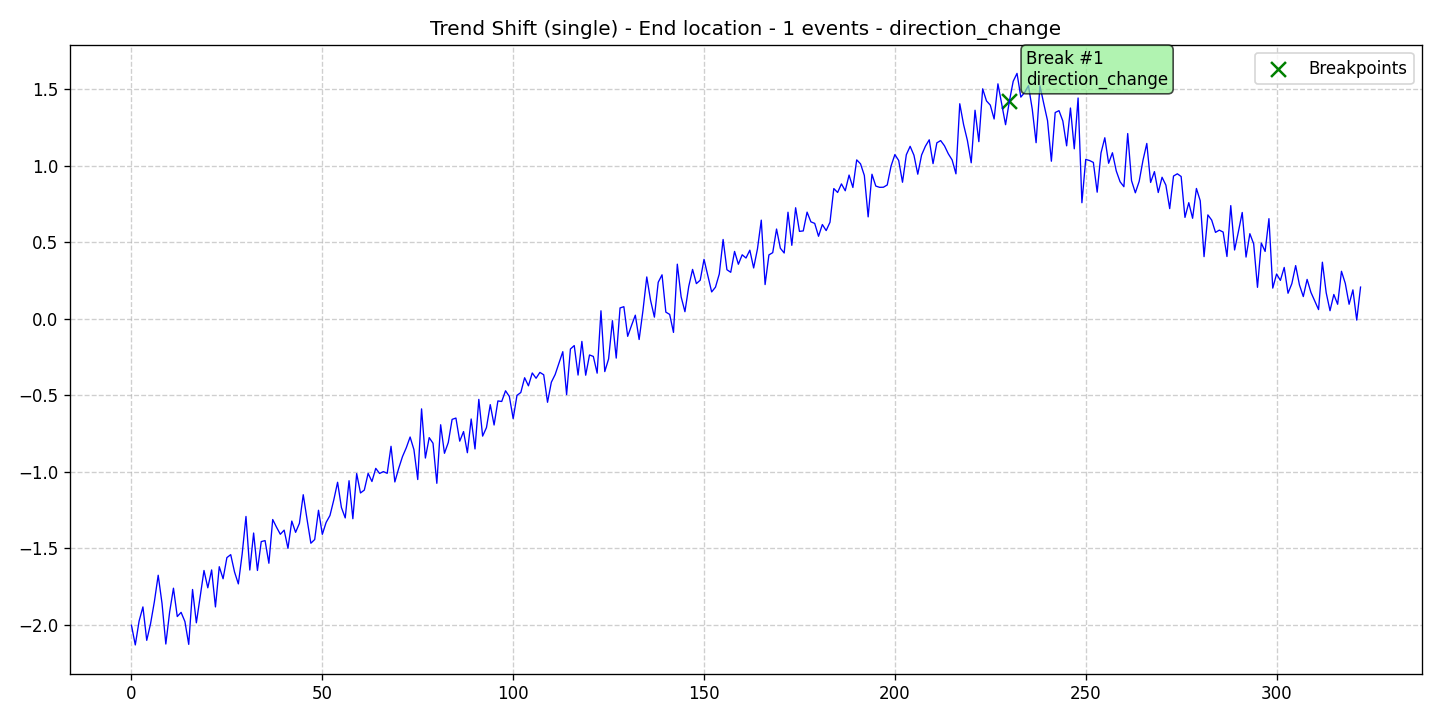

The table this chart was drawn from, first rows:
data, stationary, det_lin_up, det_lin_down, det_quad, det_cubic, det_exp, det_damped, stoc_trend, volatility, single_seas, multiple_seas, point_anom_single, point_anom_multi, collect_anom, context_anom, mean_shift, var_shift, trend_shift, date, is_break, is_anomaly, is_multi, location_beginning
-2.004, 0, 0, 0, 0, 0, 0, 0, 0, 0, 0, 0, 0, 0, 0, 0, 0, 0, 1, 2020-01-01, 0, 0, 0, 0
-2.133, 0, 0, 0, 0, 0, 0, 0, 0, 0, 0, 0, 0, 0, 0, 0, 0, 0, 1, 2020-01-02, 0, 0, 0, 0
-1.976, 0, 0, 0, 0, 0, 0, 0, 0, 0, 0, 0, 0, 0, 0, 0, 0, 0, 1, 2020-01-03, 0, 0, 0, 0
-1.884, 0, 0, 0, 0, 0, 0, 0, 0, 0, 0, 0, 0, 0, 0, 0, 0, 0, 1, 2020-01-04, 0, 0, 0, 0
-2.103, 0, 0, 0, 0, 0, 0, 0, 0, 0, 0, 0, 0, 0, 0, 0, 0, 0, 1, 2020-01-05, 0, 0, 0, 0
-1.994, 0, 0, 0, 0, 0, 0, 0, 0, 0, 0, 0, 0, 0, 0, 0, 0, 0, 1, 2020-01-06, 0, 0, 0, 0
-1.85, 0, 0, 0, 0, 0, 0, 0, 0, 0, 0, 0, 0, 0, 0, 0, 0, 0, 1, 2020-01-07, 0, 0, 0, 0
-1.677, 0, 0, 0, 0, 0, 0, 0, 0, 0, 0, 0, 0, 0, 0, 0, 0, 0, 1, 2020-01-08, 0, 0, 0, 0
-1.861, 0, 0, 0, 0, 0, 0, 0, 0, 0, 0, 0, 0, 0, 0, 0, 0, 0, 1, 2020-01-09, 0, 0, 0, 0
-2.127, 0, 0, 0, 0, 0, 0, 0, 0, 0, 0, 0, 0, 0, 0, 0, 0, 0, 1, 2020-01-10, 0, 0, 0, 0
-1.918, 0, 0, 0, 0, 0, 0, 0, 0, 0, 0, 0, 0, 0, 0, 0, 0, 0, 1, 2020-01-11, 0, 0, 0, 0
-1.762, 0, 0, 0, 0, 0, 0, 0, 0, 0, 0, 0, 0, 0, 0, 0, 0, 0, 1, 2020-01-12, 0, 0, 0, 0
-1.947, 0, 0, 0, 0, 0, 0, 0, 0, 0, 0, 0, 0, 0, 0, 0, 0, 0, 1, 2020-01-13, 0, 0, 0, 0
-1.92, 0, 0, 0, 0, 0, 0, 0, 0, 0, 0, 0, 0, 0, 0, 0, 0, 0, 1, 2020-01-14, 0, 0, 0, 0
-1.98, 0, 0, 0, 0, 0, 0, 0, 0, 0, 0, 0, 0, 0, 0, 0, 0, 0, 1, 2020-01-15, 0, 0, 0, 0
-2.129, 0, 0, 0, 0, 0, 0, 0, 0, 0, 0, 0, 0, 0, 0, 0, 0, 0, 1, 2020-01-16, 0, 0, 0, 0
-1.77, 0, 0, 0, 0, 0, 0, 0, 0, 0, 0, 0, 0, 0, 0, 0, 0, 0, 1, 2020-01-17, 0, 0, 0, 0
-1.988, 0, 0, 0, 0, 0, 0, 0, 0, 0, 0, 0, 0, 0, 0, 0, 0, 0, 1, 2020-01-18, 0, 0, 0, 0
-1.816, 0, 0, 0, 0, 0, 0, 0, 0, 0, 0, 0, 0, 0, 0, 0, 0, 0, 1, 2020-01-19, 0, 0, 0, 0
-1.646, 0, 0, 0, 0, 0, 0, 0, 0, 0, 0, 0, 0, 0, 0, 0, 0, 0, 1, 2020-01-20, 0, 0, 0, 0
-1.759, 0, 0, 0, 0, 0, 0, 0, 0, 0, 0, 0, 0, 0, 0, 0, 0, 0, 1, 2020-01-21, 0, 0, 0, 0
-1.642, 0, 0, 0, 0, 0, 0, 0, 0, 0, 0, 0, 0, 0, 0, 0, 0, 0, 1, 2020-01-22, 0, 0, 0, 0
-1.884, 0, 0, 0, 0, 0, 0, 0, 0, 0, 0, 0, 0, 0, 0, 0, 0, 0, 1, 2020-01-23, 0, 0, 0, 0
-1.621, 0, 0, 0, 0, 0, 0, 0, 0, 0, 0, 0, 0, 0, 0, 0, 0, 0, 1, 2020-01-24, 0, 0, 0, 0
-1.7, 0, 0, 0, 0, 0, 0, 0, 0, 0, 0, 0, 0, 0, 0, 0, 0, 0, 1, 2020-01-25, 0, 0, 0, 0
-1.562, 0, 0, 0, 0, 0, 0, 0, 0, 0, 0, 0, 0, 0, 0, 0, 0, 0, 1, 2020-01-26, 0, 0, 0, 0
-1.542, 0, 0, 0, 0, 0, 0, 0, 0, 0, 0, 0, 0, 0, 0, 0, 0, 0, 1, 2020-01-27, 0, 0, 0, 0
-1.656, 0, 0, 0, 0, 0, 0, 0, 0, 0, 0, 0, 0, 0, 0, 0, 0, 0, 1, 2020-01-28, 0, 0, 0, 0
-1.734, 0, 0, 0, 0, 0, 0, 0, 0, 0, 0, 0, 0, 0, 0, 0, 0, 0, 1, 2020-01-29, 0, 0, 0, 0
-1.538, 0, 0, 0, 0, 0, 0, 0, 0, 0, 0, 0, 0, 0, 0, 0, 0, 0, 1, 2020-01-30, 0, 0, 0, 0
-1.293, 0, 0, 0, 0, 0, 0, 0, 0, 0, 0, 0, 0, 0, 0, 0, 0, 0, 1, 2020-01-31, 0, 0, 0, 0
-1.643, 0, 0, 0, 0, 0, 0, 0, 0, 0, 0, 0, 0, 0, 0, 0, 0, 0, 1, 2020-02-01, 0, 0, 0, 0
-1.401, 0, 0, 0, 0, 0, 0, 0, 0, 0, 0, 0, 0, 0, 0, 0, 0, 0, 1, 2020-02-02, 0, 0, 0, 0
-1.646, 0, 0, 0, 0, 0, 0, 0, 0, 0, 0, 0, 0, 0, 0, 0, 0, 0, 1, 2020-02-03, 0, 0, 0, 0
-1.457, 0, 0, 0, 0, 0, 0, 0, 0, 0, 0, 0, 0, 0, 0, 0, 0, 0, 1, 2020-02-04, 0, 0, 0, 0
-1.451, 0, 0, 0, 0, 0, 0, 0, 0, 0, 0, 0, 0, 0, 0, 0, 0, 0, 1, 2020-02-05, 0, 0, 0, 0
-1.599, 0, 0, 0, 0, 0, 0, 0, 0, 0, 0, 0, 0, 0, 0, 0, 0, 0, 1, 2020-02-06, 0, 0, 0, 0
-1.313, 0, 0, 0, 0, 0, 0, 0, 0, 0, 0, 0, 0, 0, 0, 0, 0, 0, 1, 2020-02-07, 0, 0, 0, 0
-1.363, 0, 0, 0, 0, 0, 0, 0, 0, 0, 0, 0, 0, 0, 0, 0, 0, 0, 1, 2020-02-08, 0, 0, 0, 0
-1.409, 0, 0, 0, 0, 0, 0, 0, 0, 0, 0, 0, 0, 0, 0, 0, 0, 0, 1, 2020-02-09, 0, 0, 0, 0
-1.382, 0, 0, 0, 0, 0, 0, 0, 0, 0, 0, 0, 0, 0, 0, 0, 0, 0, 1, 2020-02-10, 0, 0, 0, 0
-1.501, 0, 0, 0, 0, 0, 0, 0, 0, 0, 0, 0, 0, 0, 0, 0, 0, 0, 1, 2020-02-11, 0, 0, 0, 0
-1.323, 0, 0, 0, 0, 0, 0, 0, 0, 0, 0, 0, 0, 0, 0, 0, 0, 0, 1, 2020-02-12, 0, 0, 0, 0
-1.397, 0, 0, 0, 0, 0, 0, 0, 0, 0, 0, 0, 0, 0, 0, 0, 0, 0, 1, 2020-02-13, 0, 0, 0, 0
-1.338, 0, 0, 0, 0, 0, 0, 0, 0, 0, 0, 0, 0, 0, 0, 0, 0, 0, 1, 2020-02-14, 0, 0, 0, 0
-1.151, 0, 0, 0, 0, 0, 0, 0, 0, 0, 0, 0, 0, 0, 0, 0, 0, 0, 1, 2020-02-15, 0, 0, 0, 0
-1.312, 0, 0, 0, 0, 0, 0, 0, 0, 0, 0, 0, 0, 0, 0, 0, 0, 0, 1, 2020-02-16, 0, 0, 0, 0
-1.468, 0, 0, 0, 0, 0, 0, 0, 0, 0, 0, 0, 0, 0, 0, 0, 0, 0, 1, 2020-02-17, 0, 0, 0, 0
-1.444, 0, 0, 0, 0, 0, 0, 0, 0, 0, 0, 0, 0, 0, 0, 0, 0, 0, 1, 2020-02-18, 0, 0, 0, 0
-1.252, 0, 0, 0, 0, 0, 0, 0, 0, 0, 0, 0, 0, 0, 0, 0, 0, 0, 1, 2020-02-19, 0, 0, 0, 0
-1.41, 0, 0, 0, 0, 0, 0, 0, 0, 0, 0, 0, 0, 0, 0, 0, 0, 0, 1, 2020-02-20, 0, 0, 0, 0
-1.331, 0, 0, 0, 0, 0, 0, 0, 0, 0, 0, 0, 0, 0, 0, 0, 0, 0, 1, 2020-02-21, 0, 0, 0, 0
-1.287, 0, 0, 0, 0, 0, 0, 0, 0, 0, 0, 0, 0, 0, 0, 0, 0, 0, 1, 2020-02-22, 0, 0, 0, 0
-1.185, 0, 0, 0, 0, 0, 0, 0, 0, 0, 0, 0, 0, 0, 0, 0, 0, 0, 1, 2020-02-23, 0, 0, 0, 0
-1.069, 0, 0, 0, 0, 0, 0, 0, 0, 0, 0, 0, 0, 0, 0, 0, 0, 0, 1, 2020-02-24, 0, 0, 0, 0
-1.234, 0, 0, 0, 0, 0, 0, 0, 0, 0, 0, 0, 0, 0, 0, 0, 0, 0, 1, 2020-02-25, 0, 0, 0, 0
-1.302, 0, 0, 0, 0, 0, 0, 0, 0, 0, 0, 0, 0, 0, 0, 0, 0, 0, 1, 2020-02-26, 0, 0, 0, 0
-1.059, 0, 0, 0, 0, 0, 0, 0, 0, 0, 0, 0, 0, 0, 0, 0, 0, 0, 1, 2020-02-27, 0, 0, 0, 0
-1.308, 0, 0, 0, 0, 0, 0, 0, 0, 0, 0, 0, 0, 0, 0, 0, 0, 0, 1, 2020-02-28, 0, 0, 0, 0
-1.013, 0, 0, 0, 0, 0, 0, 0, 0, 0, 0, 0, 0, 0, 0, 0, 0, 0, 1, 2020-02-29, 0, 0, 0, 0
... 263 more rows
